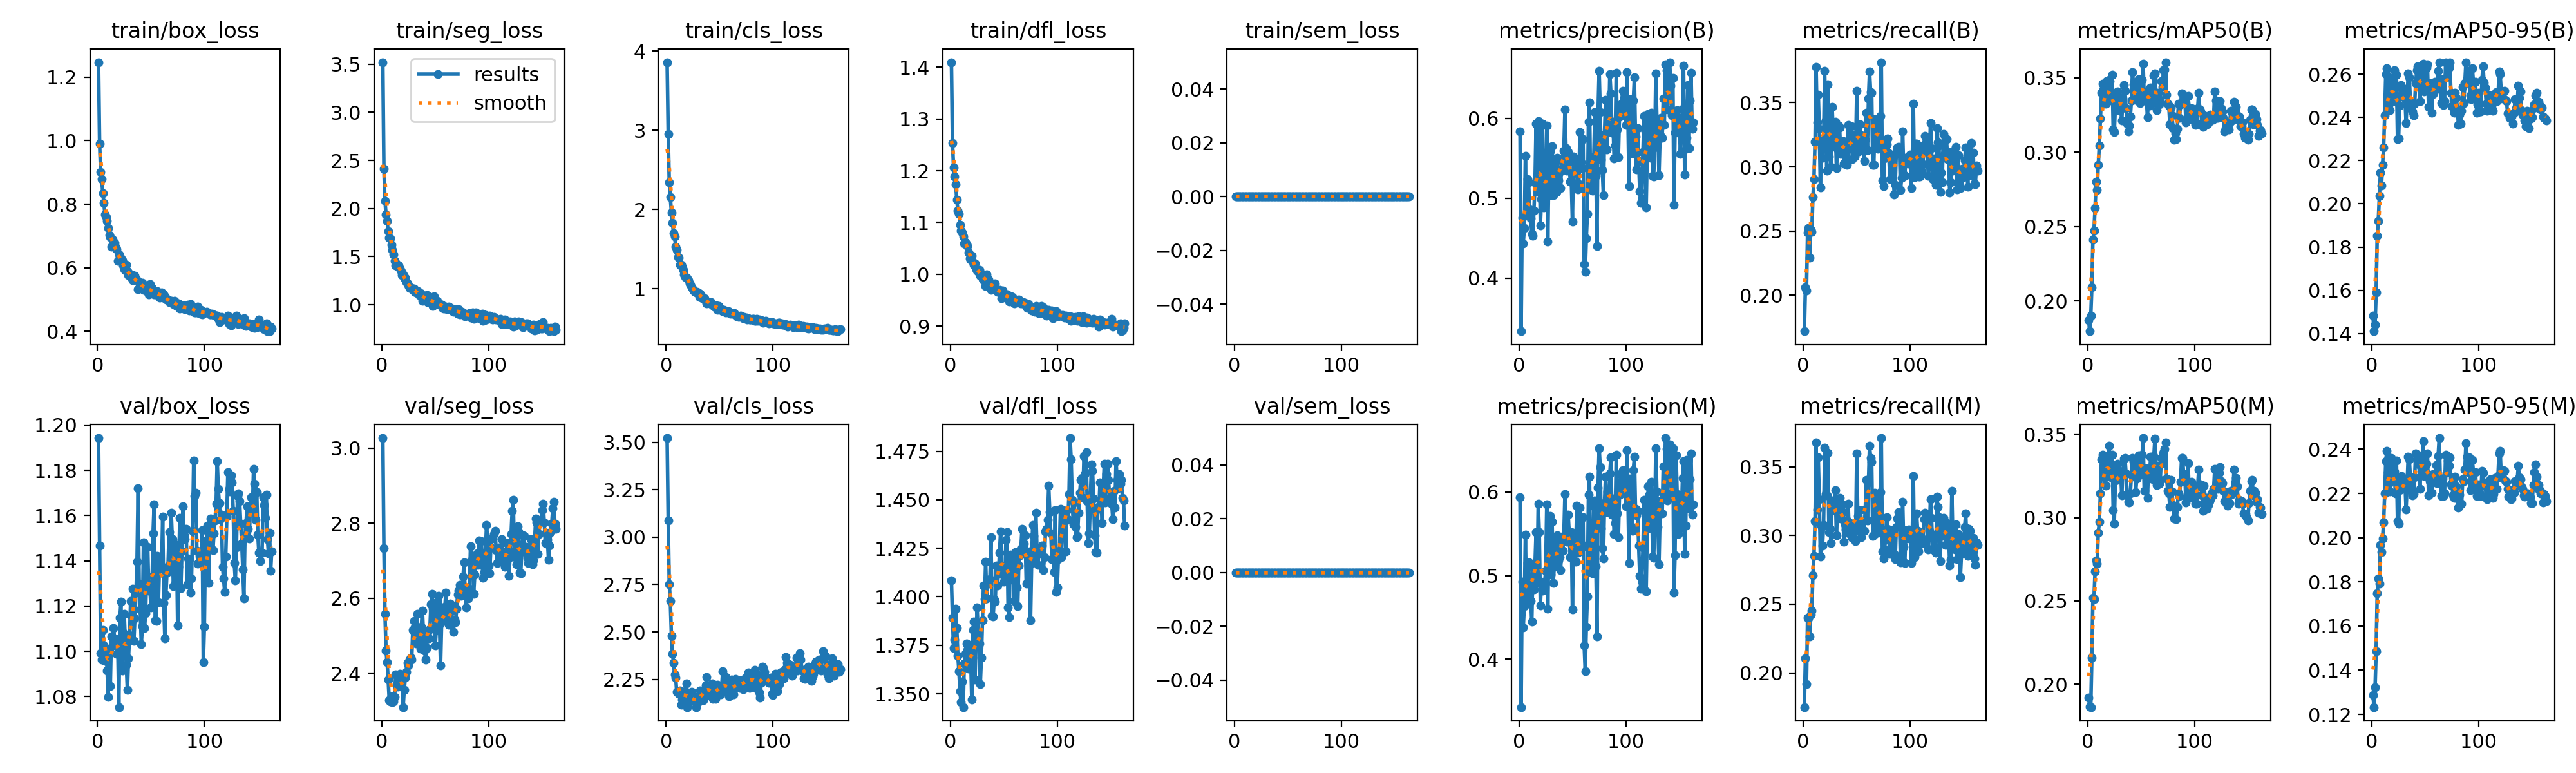

Source data for this figure (header and first rows):
epoch, time, train/box_loss, train/seg_loss, train/cls_loss, train/dfl_loss, train/sem_loss, metrics/precision(B), metrics/recall(B), metrics/mAP50(B), metrics/mAP50-95(B), metrics/precision(M), metrics/recall(M), metrics/mAP50(M), metrics/mAP50-95(M), val/box_loss, val/seg_loss, val/cls_loss, val/dfl_loss, val/sem_loss, lr/pg0, lr/pg1, lr/pg2
1, 15.1, 1.247, 3.521, 3.858, 1.41, 0, 0.5839, 0.1721, 0.1872, 0.1484, 0.5934, 0.1751, 0.1917, 0.1288, 1.194, 3.027, 3.522, 1.408, 0, 4.224e-05, 4.224e-05, 4.224e-05
2, 26.37, 0.9903, 2.412, 2.954, 1.254, 0, 0.3333, 0.2064, 0.1797, 0.1411, 0.3427, 0.2103, 0.1865, 0.1233, 1.147, 2.734, 3.086, 1.389, 0, 8.58688e-05, 8.58688e-05, 8.58688e-05
3, 37.73, 0.9009, 2.079, 2.346, 1.206, 0, 0.4755, 0.2039, 0.1901, 0.1442, 0.4931, 0.1917, 0.1862, 0.1321, 1.099, 2.558, 2.751, 1.374, 0, 0.0001293, 0.0001293, 0.0001293
4, 49.02, 0.8789, 1.937, 2.152, 1.189, 0, 0.4434, 0.2487, 0.2094, 0.1589, 0.438, 0.2399, 0.2159, 0.1485, 1.096, 2.461, 2.662, 1.378, 0, 0.0001306, 0.0001306, 0.0001306
5, 60.07, 0.8345, 1.868, 1.963, 1.174, 0, 0.4623, 0.2522, 0.2412, 0.1851, 0.4634, 0.2394, 0.252, 0.1747, 1.109, 2.429, 2.48, 1.394, 0, 0.0001302, 0.0001302, 0.0001302
6, 71.08, 0.8047, 1.763, 1.835, 1.144, 0, 0.5532, 0.2295, 0.2473, 0.192, 0.5492, 0.2263, 0.2511, 0.1816, 1.103, 2.384, 2.384, 1.384, 0, 0.0001298, 0.0001298, 0.0001298
7, 82.12, 0.7678, 1.698, 1.699, 1.123, 0, 0.479, 0.2507, 0.2625, 0.2036, 0.4712, 0.2424, 0.2678, 0.1791, 1.096, 2.329, 2.338, 1.37, 0, 0.0001294, 0.0001294, 0.0001294
8, 93.05, 0.7602, 1.688, 1.656, 1.117, 0, 0.5244, 0.2492, 0.2802, 0.2145, 0.5149, 0.2455, 0.2743, 0.1968, 1.101, 2.324, 2.274, 1.362, 0, 0.000129, 0.000129, 0.000129
9, 104, 0.747, 1.624, 1.532, 1.096, 0, 0.5199, 0.2763, 0.2746, 0.2086, 0.5156, 0.2711, 0.2724, 0.1935, 1.092, 2.338, 2.258, 1.351, 0, 0.0001286, 0.0001286, 0.0001286
10, 115, 0.7245, 1.568, 1.486, 1.084, 0, 0.4862, 0.2907, 0.2915, 0.2181, 0.482, 0.2852, 0.291, 0.1996, 1.08, 2.324, 2.183, 1.346, 0, 0.0001282, 0.0001282, 0.0001282
11, 126.1, 0.7022, 1.52, 1.403, 1.08, 0, 0.4751, 0.3196, 0.3045, 0.2262, 0.4696, 0.3103, 0.2974, 0.2069, 1.101, 2.325, 2.181, 1.356, 0, 0.0001278, 0.0001278, 0.0001278
12, 136.9, 0.6965, 1.458, 1.389, 1.073, 0, 0.4557, 0.3779, 0.3226, 0.241, 0.4451, 0.3675, 0.3145, 0.22, 1.085, 2.336, 2.174, 1.343, 0, 0.0001274, 0.0001274, 0.0001274
13, 147.8, 0.6663, 1.411, 1.303, 1.059, 0, 0.4532, 0.3348, 0.3397, 0.26, 0.5094, 0.319, 0.3349, 0.2346, 1.107, 2.397, 2.193, 1.366, 0, 0.000127, 0.000127, 0.000127
14, 158.7, 0.6883, 1.419, 1.304, 1.062, 0, 0.4849, 0.3564, 0.346, 0.2627, 0.4831, 0.3571, 0.3377, 0.2394, 1.103, 2.37, 2.116, 1.371, 0, 0.0001266, 0.0001266, 0.0001266
15, 169.6, 0.669, 1.399, 1.276, 1.058, 0, 0.5191, 0.3297, 0.3419, 0.2506, 0.5133, 0.3265, 0.3309, 0.2297, 1.11, 2.365, 2.143, 1.376, 0, 0.0001262, 0.0001262, 0.0001262
16, 180.5, 0.6782, 1.412, 1.238, 1.054, 0, 0.5939, 0.284, 0.3366, 0.2463, 0.5522, 0.2848, 0.3242, 0.2247, 1.106, 2.376, 2.17, 1.373, 0, 0.0001258, 0.0001258, 0.0001258
17, 191.4, 0.664, 1.375, 1.18, 1.042, 0, 0.5088, 0.3201, 0.3324, 0.2434, 0.4923, 0.307, 0.3191, 0.221, 1.105, 2.399, 2.183, 1.363, 0, 0.0001254, 0.0001254, 0.0001254
18, 202.3, 0.6591, 1.348, 1.151, 1.031, 0, 0.5969, 0.3071, 0.3477, 0.2564, 0.5856, 0.2927, 0.3358, 0.2359, 1.099, 2.375, 2.189, 1.368, 0, 0.000125, 0.000125, 0.000125
19, 213.2, 0.6214, 1.309, 1.142, 1.028, 0, 0.5642, 0.3185, 0.3381, 0.2502, 0.552, 0.3078, 0.3287, 0.2283, 1.102, 2.386, 2.229, 1.369, 0, 0.0001246, 0.0001246, 0.0001246
20, 224, 0.6426, 1.314, 1.132, 1.035, 0, 0.466, 0.3749, 0.3487, 0.2585, 0.4639, 0.3638, 0.3432, 0.2333, 1.075, 2.31, 2.104, 1.347, 0, 0.0001243, 0.0001243, 0.0001243
21, 234.8, 0.6245, 1.277, 1.106, 1.023, 0, 0.4991, 0.3363, 0.3475, 0.2619, 0.4924, 0.3303, 0.3371, 0.23, 1.115, 2.356, 2.128, 1.383, 0, 0.0001239, 0.0001239, 0.0001239
22, 245.7, 0.6292, 1.28, 1.07, 1.019, 0, 0.5936, 0.2968, 0.3348, 0.2473, 0.4816, 0.3293, 0.3244, 0.22, 1.122, 2.388, 2.162, 1.387, 0, 0.0001235, 0.0001235, 0.0001235
23, 256.7, 0.6236, 1.233, 1.047, 1.021, 0, 0.4886, 0.3644, 0.3521, 0.2597, 0.4836, 0.3601, 0.3377, 0.2348, 1.092, 2.404, 2.147, 1.357, 0, 0.0001231, 0.0001231, 0.0001231
24, 267.7, 0.6067, 1.221, 1.015, 1.01, 0, 0.4935, 0.3081, 0.3152, 0.2299, 0.4921, 0.3027, 0.3046, 0.2074, 1.108, 2.427, 2.186, 1.376, 0, 0.0001227, 0.0001227, 0.0001227
25, 278.5, 0.596, 1.204, 0.9909, 1.007, 0, 0.5031, 0.3214, 0.3135, 0.2301, 0.5056, 0.3046, 0.2964, 0.2064, 1.117, 2.422, 2.141, 1.395, 0, 0.0001223, 0.0001223, 0.0001223
26, 289.3, 0.5905, 1.175, 0.9815, 1.004, 0, 0.5907, 0.3001, 0.3307, 0.2455, 0.5849, 0.2947, 0.3222, 0.2216, 1.105, 2.436, 2.162, 1.382, 0, 0.0001219, 0.0001219, 0.0001219
27, 300.2, 0.6093, 1.174, 0.9625, 1.008, 0, 0.4456, 0.3468, 0.3399, 0.2549, 0.4601, 0.3254, 0.3295, 0.2275, 1.094, 2.442, 2.132, 1.376, 0, 0.0001215, 0.0001215, 0.0001215
28, 311.2, 0.5896, 1.175, 0.9555, 0.9972, 0, 0.5462, 0.3257, 0.3407, 0.2535, 0.5459, 0.3226, 0.3325, 0.2278, 1.083, 2.438, 2.104, 1.355, 0, 0.0001211, 0.0001211, 0.0001211
29, 321.9, 0.5777, 1.156, 0.9593, 1.001, 0, 0.5589, 0.3188, 0.3282, 0.2502, 0.5715, 0.3184, 0.3236, 0.222, 1.097, 2.515, 2.118, 1.369, 0, 0.0001207, 0.0001207, 0.0001207
30, 332.6, 0.577, 1.17, 0.9499, 0.9915, 0, 0.504, 0.335, 0.3365, 0.2532, 0.5013, 0.3329, 0.3282, 0.2267, 1.107, 2.541, 2.13, 1.388, 0, 0.0001203, 0.0001203, 0.0001203
31, 343.5, 0.5712, 1.133, 0.8967, 0.989, 0, 0.5653, 0.2993, 0.3289, 0.2488, 0.5647, 0.3004, 0.327, 0.225, 1.122, 2.523, 2.163, 1.406, 0, 0.0001199, 0.0001199, 0.0001199
32, 354.1, 0.5788, 1.128, 0.9332, 0.9978, 0, 0.5037, 0.3143, 0.3211, 0.2375, 0.4915, 0.3174, 0.3135, 0.2128, 1.116, 2.48, 2.19, 1.399, 0, 0.0001195, 0.0001195, 0.0001195
33, 364.9, 0.5605, 1.128, 0.8863, 0.9776, 0, 0.5071, 0.332, 0.3361, 0.2492, 0.5103, 0.327, 0.3268, 0.2239, 1.128, 2.558, 2.183, 1.418, 0, 0.0001191, 0.0001191, 0.0001191
34, 375.7, 0.5707, 1.143, 0.8989, 1, 0, 0.5447, 0.3305, 0.3452, 0.2602, 0.5444, 0.3272, 0.3353, 0.2367, 1.104, 2.493, 2.144, 1.399, 0, 0.0001188, 0.0001188, 0.0001188
35, 386.5, 0.5757, 1.103, 0.874, 0.9904, 0, 0.5082, 0.3101, 0.3413, 0.2586, 0.5139, 0.3123, 0.3359, 0.2356, 1.114, 2.489, 2.139, 1.407, 0, 0.0001184, 0.0001184, 0.0001184
36, 397.3, 0.5648, 1.119, 0.8788, 0.9893, 0, 0.5503, 0.318, 0.3295, 0.2479, 0.5485, 0.3225, 0.3264, 0.2274, 1.126, 2.466, 2.173, 1.407, 0, 0.000118, 0.000118, 0.000118
37, 408.1, 0.5612, 1.091, 0.8468, 0.9738, 0, 0.5226, 0.3202, 0.3192, 0.2438, 0.5185, 0.3171, 0.3143, 0.2213, 1.139, 2.524, 2.218, 1.409, 0, 0.0001176, 0.0001176, 0.0001176
38, 418.8, 0.5334, 1.044, 0.8123, 0.9699, 0, 0.5332, 0.3027, 0.3138, 0.2428, 0.5224, 0.2954, 0.3096, 0.2192, 1.172, 2.567, 2.261, 1.431, 0, 0.0001172, 0.0001172, 0.0001172
39, 429.6, 0.5556, 1.067, 0.8249, 0.9828, 0, 0.5131, 0.3162, 0.3178, 0.2408, 0.507, 0.308, 0.309, 0.2197, 1.13, 2.508, 2.194, 1.39, 0, 0.0001168, 0.0001168, 0.0001168
40, 440.3, 0.5456, 1.094, 0.8342, 0.9779, 0, 0.5491, 0.3106, 0.3239, 0.2462, 0.542, 0.3043, 0.3145, 0.2273, 1.119, 2.461, 2.211, 1.39, 0, 0.0001164, 0.0001164, 0.0001164
41, 451.1, 0.548, 1.074, 0.8159, 0.9732, 0, 0.5375, 0.3015, 0.3345, 0.2559, 0.53, 0.3112, 0.3257, 0.2381, 1.103, 2.437, 2.168, 1.399, 0, 0.000116, 0.000116, 0.000116
42, 461.9, 0.553, 1.103, 0.8298, 0.9823, 0, 0.5597, 0.3327, 0.3535, 0.2617, 0.5476, 0.3233, 0.336, 0.2355, 1.111, 2.468, 2.177, 1.398, 0, 0.0001156, 0.0001156, 0.0001156
43, 472.7, 0.5314, 1.026, 0.7992, 0.9718, 0, 0.6113, 0.3139, 0.3456, 0.2637, 0.5975, 0.3015, 0.3334, 0.2376, 1.148, 2.511, 2.229, 1.416, 0, 0.0001152, 0.0001152, 0.0001152
44, 483.6, 0.537, 1.054, 0.7865, 0.966, 0, 0.5629, 0.3208, 0.3469, 0.2568, 0.5555, 0.3091, 0.3342, 0.2331, 1.11, 2.493, 2.146, 1.406, 0, 0.0001149, 0.0001149, 0.0001149
45, 494.4, 0.5376, 1.041, 0.7747, 0.967, 0, 0.5347, 0.3315, 0.3352, 0.2474, 0.5404, 0.3047, 0.3153, 0.2221, 1.117, 2.517, 2.155, 1.412, 0, 0.0001145, 0.0001145, 0.0001145
46, 505.2, 0.5456, 1.053, 0.7676, 0.9697, 0, 0.5583, 0.3059, 0.3369, 0.256, 0.5731, 0.2985, 0.3235, 0.234, 1.133, 2.585, 2.147, 1.423, 0, 0.0001141, 0.0001141, 0.0001141
47, 515.9, 0.5254, 1.037, 0.7873, 0.9691, 0, 0.5462, 0.3246, 0.3467, 0.2616, 0.5511, 0.3067, 0.3342, 0.2321, 1.146, 2.611, 2.208, 1.434, 0, 0.0001137, 0.0001137, 0.0001137
48, 526.8, 0.5169, 0.9858, 0.7319, 0.9536, 0, 0.521, 0.308, 0.349, 0.2647, 0.5218, 0.305, 0.3374, 0.2437, 1.127, 2.572, 2.223, 1.416, 0, 0.0001133, 0.0001133, 0.0001133
49, 537.8, 0.5493, 1.085, 0.7803, 0.9687, 0, 0.5219, 0.3113, 0.3327, 0.2519, 0.5521, 0.296, 0.3259, 0.2278, 1.129, 2.52, 2.218, 1.415, 0, 0.0001129, 0.0001129, 0.0001129
50, 548.6, 0.5263, 1.023, 0.7633, 0.9614, 0, 0.4707, 0.359, 0.3358, 0.2534, 0.4599, 0.3595, 0.3303, 0.2296, 1.119, 2.475, 2.182, 1.408, 0, 0.0001125, 0.0001125, 0.0001125
51, 559.4, 0.5362, 1.027, 0.7399, 0.9613, 0, 0.5524, 0.3179, 0.3486, 0.2629, 0.5426, 0.3144, 0.3378, 0.2335, 1.128, 2.516, 2.172, 1.409, 0, 0.0001121, 0.0001121, 0.0001121
52, 570.3, 0.5291, 1.04, 0.7279, 0.9558, 0, 0.5491, 0.3119, 0.3594, 0.2646, 0.5344, 0.3038, 0.3478, 0.2382, 1.152, 2.591, 2.208, 1.429, 0, 0.0001117, 0.0001117, 0.0001117
53, 581.6, 0.5167, 1.009, 0.7215, 0.9617, 0, 0.5453, 0.3331, 0.3358, 0.2448, 0.5165, 0.3184, 0.3162, 0.2192, 1.165, 2.607, 2.294, 1.433, 0, 0.0001113, 0.0001113, 0.0001113
54, 592.5, 0.5159, 1.014, 0.73, 0.9588, 0, 0.5331, 0.3245, 0.3409, 0.2533, 0.5836, 0.2989, 0.3295, 0.2256, 1.114, 2.529, 2.213, 1.394, 0, 0.0001109, 0.0001109, 0.0001109
55, 603.4, 0.522, 1.002, 0.7079, 0.9474, 0, 0.5111, 0.3172, 0.337, 0.2557, 0.5276, 0.3102, 0.3261, 0.2279, 1.113, 2.422, 2.187, 1.39, 0, 0.0001105, 0.0001105, 0.0001105
56, 614.2, 0.5266, 0.9978, 0.7034, 0.9512, 0, 0.5177, 0.3135, 0.3235, 0.2421, 0.5288, 0.3038, 0.3118, 0.2202, 1.142, 2.538, 2.263, 1.422, 0, 0.0001101, 0.0001101, 0.0001101
57, 625, 0.5127, 0.9646, 0.7201, 0.9581, 0, 0.5833, 0.3044, 0.3367, 0.2509, 0.5815, 0.3032, 0.3298, 0.2287, 1.122, 2.577, 2.188, 1.418, 0, 0.0001097, 0.0001097, 0.0001097
58, 635.8, 0.5067, 0.9631, 0.717, 0.9563, 0, 0.5449, 0.3213, 0.3314, 0.2514, 0.5384, 0.3191, 0.3239, 0.2266, 1.138, 2.54, 2.216, 1.418, 0, 0.0001094, 0.0001094, 0.0001094
59, 646.7, 0.5174, 0.9789, 0.698, 0.9505, 0, 0.538, 0.3422, 0.3433, 0.2565, 0.5346, 0.3403, 0.3367, 0.2286, 1.138, 2.578, 2.162, 1.408, 0, 0.000109, 0.000109, 0.000109
60, 657.7, 0.5216, 0.981, 0.6878, 0.9436, 0, 0.5737, 0.3131, 0.3372, 0.2553, 0.5702, 0.3111, 0.3286, 0.2329, 1.136, 2.615, 2.217, 1.398, 0, 0.0001086, 0.0001086, 0.0001086
... 103 more rows
